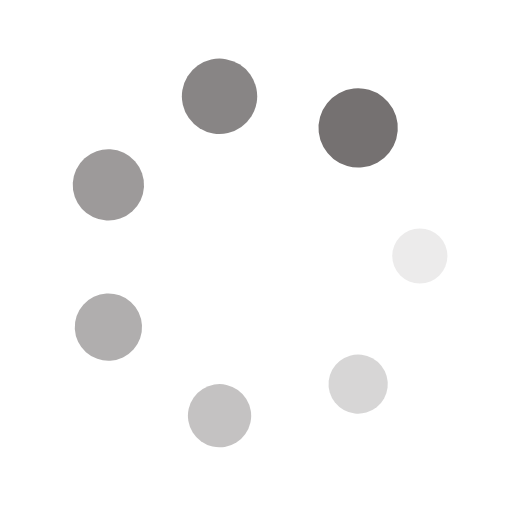
t = 0.00 s
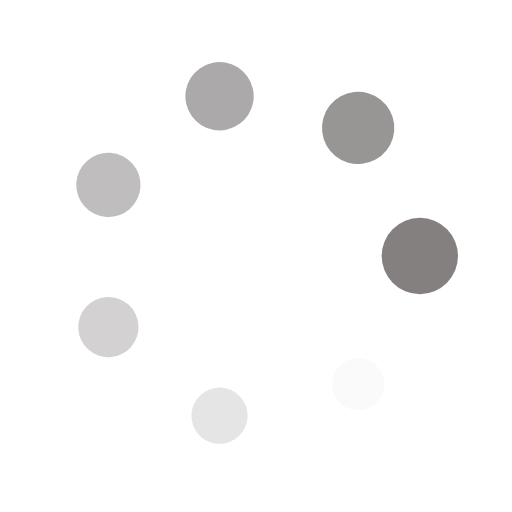
t = 0.17 s
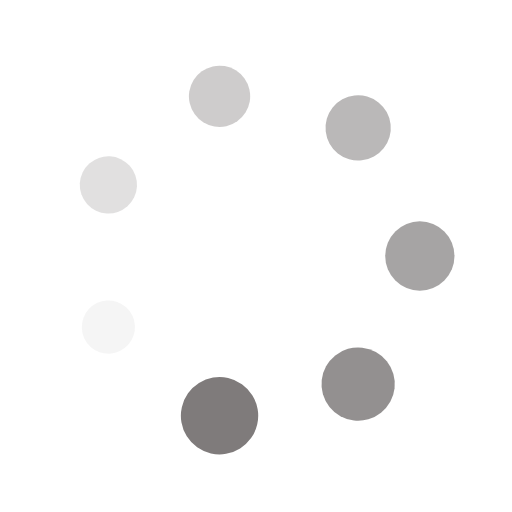
t = 0.35 s
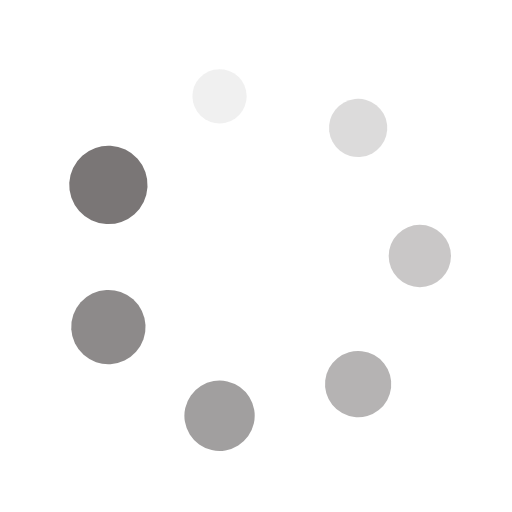
t = 0.52 s

The animated SVG that drew these frames (rendered in a browser with its animation timeline set to each time). Animation: 14 SMIL elements (animate=7,animateTransform=7); one cycle of 0.69 s, repeats indefinitely.

<?xml version="1.0" encoding="utf-8"?>
<svg xmlns="http://www.w3.org/2000/svg" xmlns:xlink="http://www.w3.org/1999/xlink" style="margin: auto; background: none; display: block; shape-rendering: auto;" width="271px" height="271px" viewBox="0 0 100 100" preserveAspectRatio="xMidYMid">
<g transform="translate(82,50)">
<g transform="rotate(0)">
<circle cx="0" cy="0" r="5" fill="#757171" fill-opacity="1" transform="scale(1.19769 1.19769)">
  <animateTransform attributeName="transform" type="scale" begin="-0.5911330049261082s" values="1.55 1.55;1 1" keyTimes="0;1" dur="0.689655172413793s" repeatCount="indefinite"></animateTransform>
  <animate attributeName="fill-opacity" keyTimes="0;1" dur="0.689655172413793s" repeatCount="indefinite" values="1;0" begin="-0.5911330049261082s"></animate>
</circle>
</g>
</g><g transform="translate(69.95167365947947,75.01860743897696)">
<g transform="rotate(51.42857142857143)">
<circle cx="0" cy="0" r="5" fill="#757171" fill-opacity="0.8571428571428571" transform="scale(1.27627 1.27627)">
  <animateTransform attributeName="transform" type="scale" begin="-0.49261083743842354s" values="1.55 1.55;1 1" keyTimes="0;1" dur="0.689655172413793s" repeatCount="indefinite"></animateTransform>
  <animate attributeName="fill-opacity" keyTimes="0;1" dur="0.689655172413793s" repeatCount="indefinite" values="1;0" begin="-0.49261083743842354s"></animate>
</circle>
</g>
</g><g transform="translate(42.87933011339794,81.19769318981835)">
<g transform="rotate(102.85714285714286)">
<circle cx="0" cy="0" r="5" fill="#757171" fill-opacity="0.7142857142857143" transform="scale(1.35484 1.35484)">
  <animateTransform attributeName="transform" type="scale" begin="-0.3940886699507388s" values="1.55 1.55;1 1" keyTimes="0;1" dur="0.689655172413793s" repeatCount="indefinite"></animateTransform>
  <animate attributeName="fill-opacity" keyTimes="0;1" dur="0.689655172413793s" repeatCount="indefinite" values="1;0" begin="-0.3940886699507388s"></animate>
</circle>
</g>
</g><g transform="translate(21.16899622712259,63.884279651761865)">
<g transform="rotate(154.2857142857143)">
<circle cx="0" cy="0" r="5" fill="#757171" fill-opacity="0.5714285714285714" transform="scale(1.43341 1.43341)">
  <animateTransform attributeName="transform" type="scale" begin="-0.2955665024630541s" values="1.55 1.55;1 1" keyTimes="0;1" dur="0.689655172413793s" repeatCount="indefinite"></animateTransform>
  <animate attributeName="fill-opacity" keyTimes="0;1" dur="0.689655172413793s" repeatCount="indefinite" values="1;0" begin="-0.2955665024630541s"></animate>
</circle>
</g>
</g><g transform="translate(21.168996227122587,36.11572034823814)">
<g transform="rotate(205.71428571428572)">
<circle cx="0" cy="0" r="5" fill="#757171" fill-opacity="0.42857142857142855" transform="scale(1.51198 1.51198)">
  <animateTransform attributeName="transform" type="scale" begin="-0.1970443349753694s" values="1.55 1.55;1 1" keyTimes="0;1" dur="0.689655172413793s" repeatCount="indefinite"></animateTransform>
  <animate attributeName="fill-opacity" keyTimes="0;1" dur="0.689655172413793s" repeatCount="indefinite" values="1;0" begin="-0.1970443349753694s"></animate>
</circle>
</g>
</g><g transform="translate(42.879330113397934,18.802306810181644)">
<g transform="rotate(257.1428571428571)">
<circle cx="0" cy="0" r="5" fill="#757171" fill-opacity="0.2857142857142857" transform="scale(1.04055 1.04055)">
  <animateTransform attributeName="transform" type="scale" begin="-0.0985221674876847s" values="1.55 1.55;1 1" keyTimes="0;1" dur="0.689655172413793s" repeatCount="indefinite"></animateTransform>
  <animate attributeName="fill-opacity" keyTimes="0;1" dur="0.689655172413793s" repeatCount="indefinite" values="1;0" begin="-0.0985221674876847s"></animate>
</circle>
</g>
</g><g transform="translate(69.95167365947947,24.981392561023043)">
<g transform="rotate(308.5714285714286)">
<circle cx="0" cy="0" r="5" fill="#757171" fill-opacity="0.14285714285714285" transform="scale(1.11912 1.11912)">
  <animateTransform attributeName="transform" type="scale" begin="0s" values="1.55 1.55;1 1" keyTimes="0;1" dur="0.689655172413793s" repeatCount="indefinite"></animateTransform>
  <animate attributeName="fill-opacity" keyTimes="0;1" dur="0.689655172413793s" repeatCount="indefinite" values="1;0" begin="0s"></animate>
</circle>
</g>
</g>
<!-- [ldio] generated by https://loading.io/ --></svg>